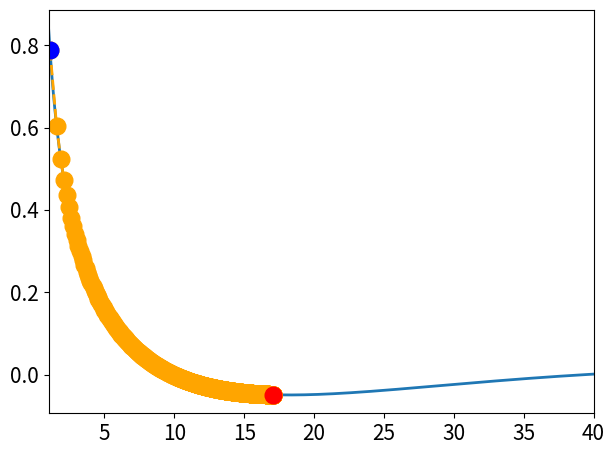

Here is the Python script that generated this plot:
import numpy as np
import matplotlib.pyplot as plt


def f2(x):
    return np.sin(np.sqrt(x)) / x


def finite_difference(f, x, h=1e-6):
    return (f(x + h) - f(x - h)) / (2 * h)


f2Limits = [1, 40]

if __name__ == '__main__':
    f = f2
    xMin, xMax = f2Limits

    ### Gradient Descent

    x = xMin + 0.1
    alpha = 0.95  # lr
    nrIter = 100000
    epsilon = 1e-6  # crit de conv

    xGD = np.array([x])

    for i in range(nrIter):
        grad_approx = finite_difference(f, x)
        x_new = x - alpha * grad_approx
        xGD = np.append(xGD, x_new)
        if abs(f(x_new) - f(x)) < epsilon:
            print("Converged at iteration", i + 1)
            break
        x = x_new

    print('Minimum found at x =', x, ', f(x) =', f(x))

    ### Plotting

    plt.rc('font', size=15)
    lineWidth = 2
    dotSize = 12

    LOD = 1000  # Number of points to plot the function
    stepSize = (xMax - xMin) / (LOD - 1)
    x = np.arange(xMin, xMax + stepSize, stepSize)
    y = f(x)
    plt.plot(x, y, '-', linewidth=lineWidth)  # Plotting the function

    ## Plotting the steps taken by gradient descent
    yGD = f(xGD)
    plt.plot(xGD, yGD, '--o', color='orange', linewidth=lineWidth, markersize=dotSize)
    plt.plot(xGD[0], yGD[0], 'o', color='blue', markersize=dotSize)
    plt.plot(xGD[-1], yGD[-1], 'o', color='red', markersize=dotSize)

    plt.xlim((xMin, xMax))
    plt.tight_layout()
    plt.show()
